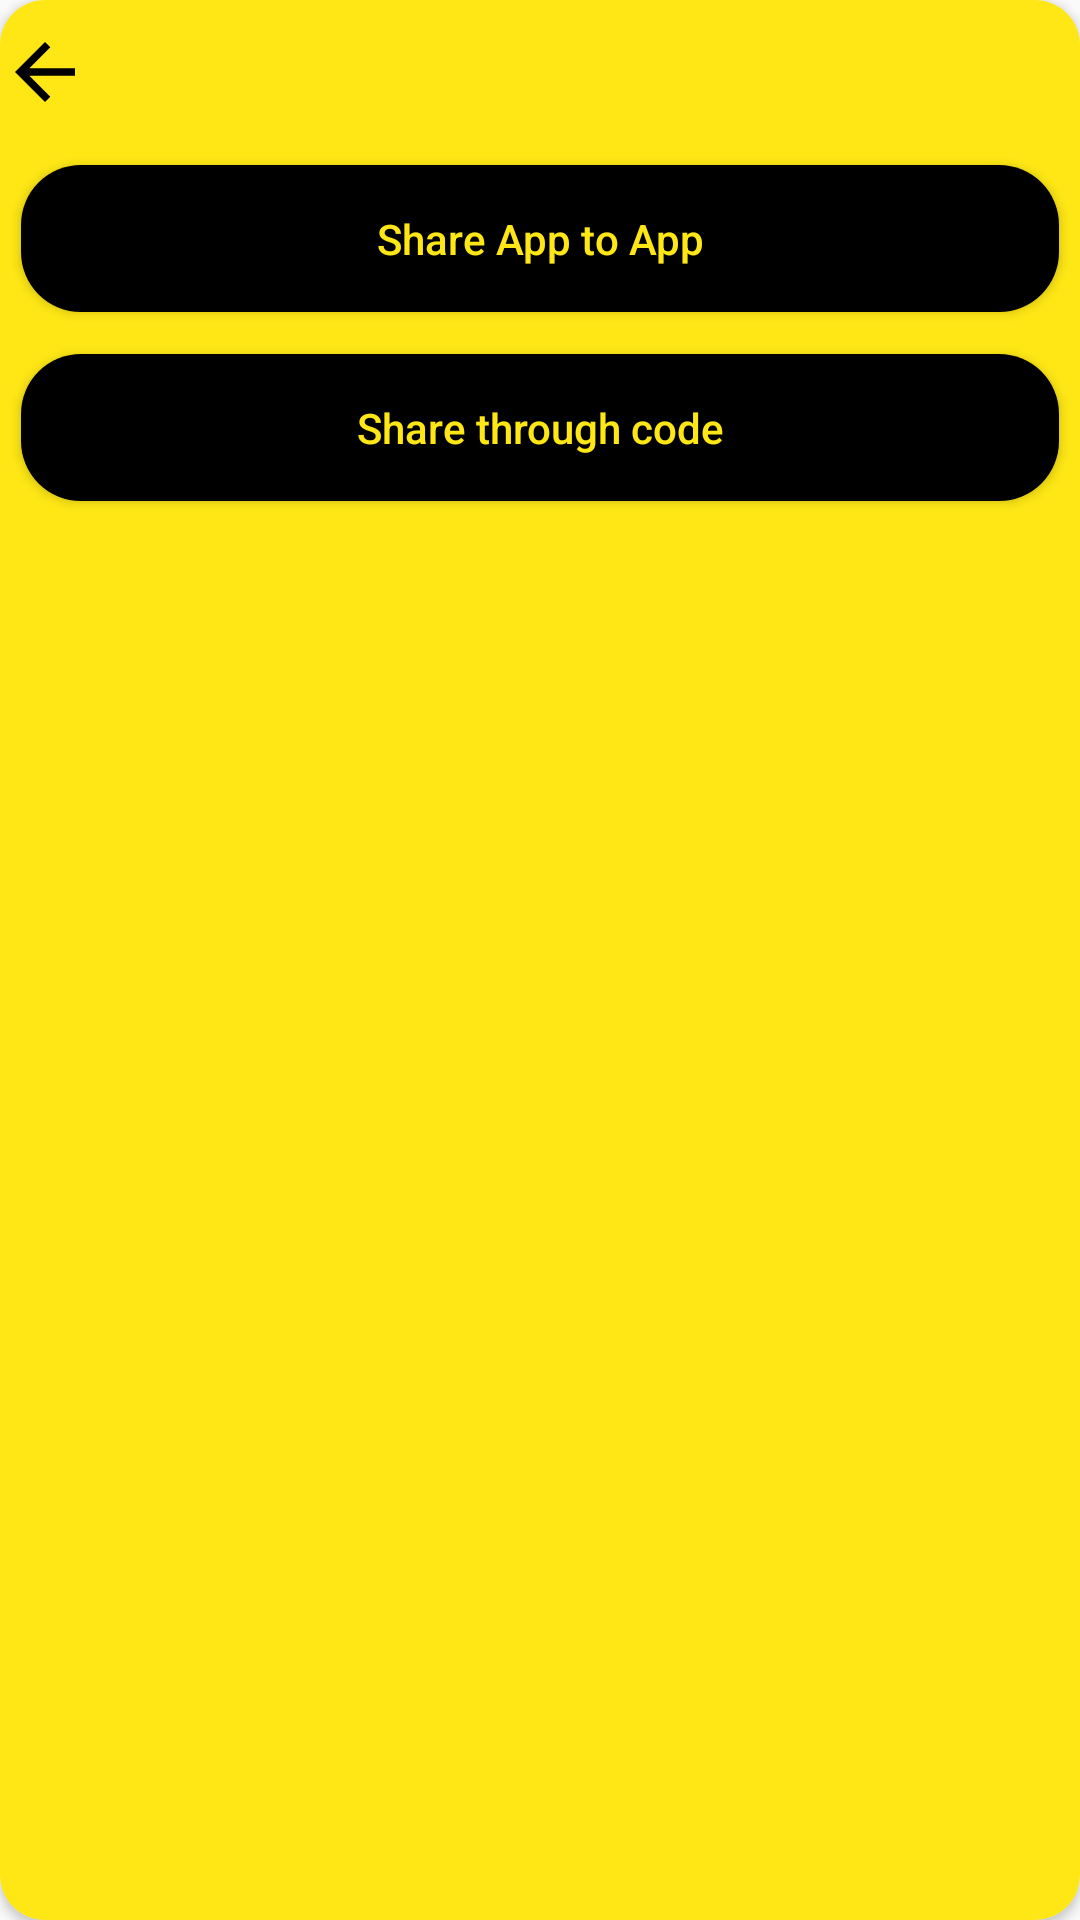

Write the Android layout XML for this screen, with the resource values it uses.
<!-- AndroidManifest.xml: application theme NavView -->
<!-- res/layout/sharing_option.xml -->
<?xml version="1.0" encoding="utf-8"?>
<LinearLayout xmlns:android="http://schemas.android.com/apk/res/android"
    xmlns:app="http://schemas.android.com/apk/res-auto"
    android:layout_width="match_parent"
    android:layout_height="wrap_content"
    android:orientation="horizontal">

    <androidx.cardview.widget.CardView
        android:layout_width="match_parent"
        android:layout_height="match_parent"
        app:cardCornerRadius="15dp">

        <LinearLayout
            android:layout_width="match_parent"
            android:layout_height="match_parent"
            android:background="@color/colorMainYellow"
            android:orientation="vertical">

            <Button
                android:id="@+id/closeShareDialog"
                android:layout_width="match_parent"
                android:layout_height="wrap_content"
                android:background="@android:color/transparent"
                android:drawableLeft="@drawable/ic_arrow_back_24" />

            <Button
                android:id="@+id/apptoapp"
                android:layout_width="match_parent"
                android:layout_height="wrap_content"
                android:layout_margin="7dp"
                android:background="@drawable/toolbar_background"
                android:backgroundTint="#000000"
                android:padding="15dp"
                android:paddingLeft="20dp"
                android:paddingRight="20dp"
                android:text="Share App to App"
                android:textAllCaps="false"
                android:textColor="@color/colorMainYellow" />

            <Button
                android:id="@+id/linkShare"
                android:layout_width="match_parent"
                android:layout_height="wrap_content"
                android:layout_margin="7dp"
                android:background="@drawable/toolbar_background"
                android:backgroundTint="#000000"
                android:padding="15dp"
                android:paddingLeft="20dp"
                android:paddingRight="20dp"
                android:text="Share through code"
                android:textAllCaps="false"
                android:textColor="@color/colorMainYellow" />
        </LinearLayout>
    </androidx.cardview.widget.CardView>

</LinearLayout>
<!-- resources referenced by this layout -->
<resources>
  <color name="colorMainYellow">#FEE715</color>
  <!-- drawable ic_arrow_back_24 (drawable) -->
  <vector android:height="30dp"
      android:viewportHeight="24" android:viewportWidth="24"
      android:width="30dp" xmlns:android="http://schemas.android.com/apk/res/android">
      <path android:fillColor="@android:color/black" android:pathData="M20,11H7.83l5.59,-5.59L12,4l-8,8 8,8 1.41,-1.41L7.83,13H20v-2z"/>
  </vector>
  <!-- drawable toolbar_background (drawable) -->
  <?xml version="1.0" encoding="utf-8"?>
  <shape xmlns:android="http://schemas.android.com/apk/res/android"
      android:shape="rectangle">
  
      <corners android:radius="20dp"/>
      <solid android:color="@color/colorMainYellow"/>
  
  </shape>
  <style name="NavView" parent="Theme.AppCompat.Light.NoActionBar">
          <item name="android:windowNoTitle">true</item>
          <item name="windowActionBar">false</item>
          <item name="android:statusBarColor">@android:color/transparent</item>
      </style>
</resources>
